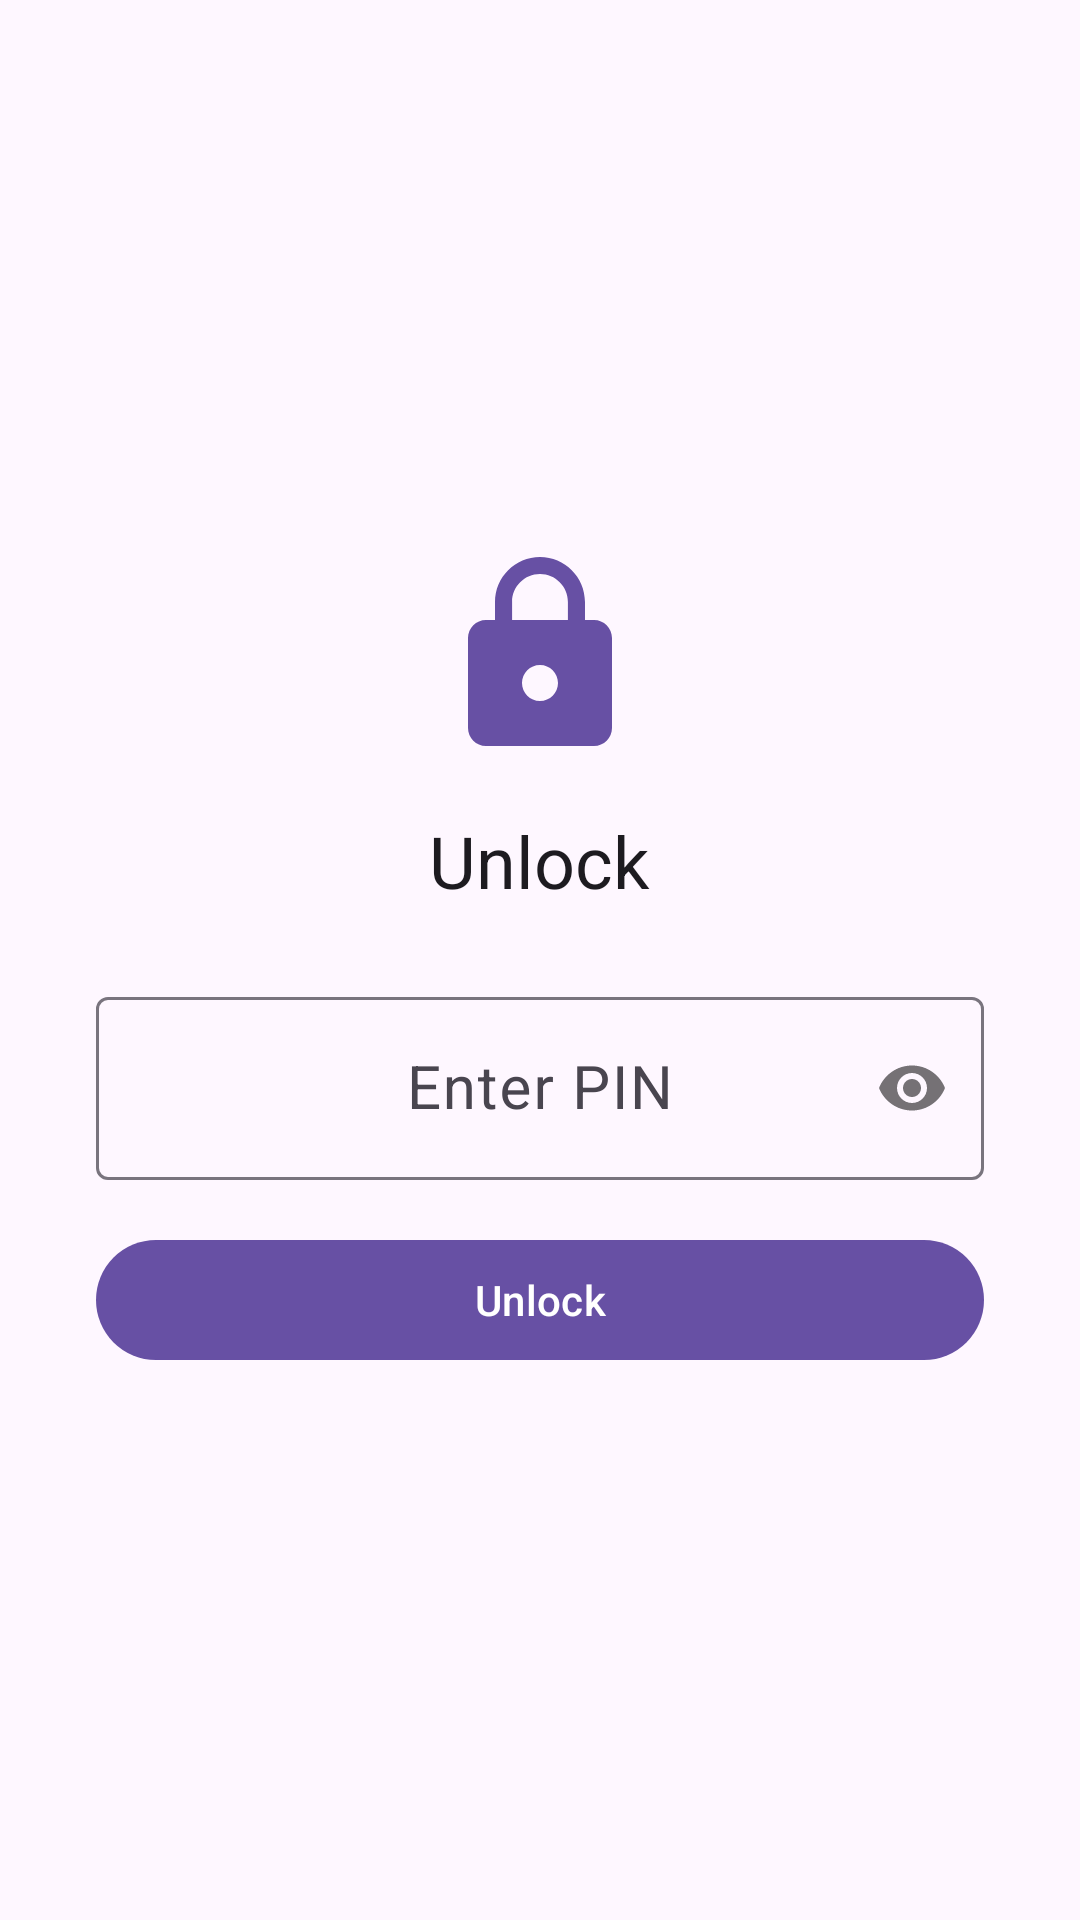

Layout XML and referenced resources for this Android screen:
<!-- AndroidManifest.xml: activity theme Theme.MyVideoLibrary -->
<!-- res/layout/activity_lock.xml -->
<?xml version="1.0" encoding="utf-8"?>
<LinearLayout xmlns:android="http://schemas.android.com/apk/res/android"
    xmlns:app="http://schemas.android.com/apk/res-auto"
    android:layout_width="match_parent"
    android:layout_height="match_parent"
    android:orientation="vertical"
    android:gravity="center"
    android:padding="32dp"
    android:background="?attr/colorSurface">

    <ImageView
        android:layout_width="72dp"
        android:layout_height="72dp"
        android:src="@drawable/ic_lock"
        app:tint="?attr/colorPrimary"
        android:contentDescription="@null" />

    <TextView
        android:layout_width="wrap_content"
        android:layout_height="wrap_content"
        android:layout_marginTop="16dp"
        android:text="@string/unlock_title"
        android:textAppearance="?attr/textAppearanceHeadlineSmall" />

    <com.google.android.material.textfield.TextInputLayout
        style="@style/Widget.Material3.TextInputLayout.OutlinedBox"
        android:layout_width="match_parent"
        android:layout_height="wrap_content"
        android:layout_marginTop="24dp"
        android:hint="@string/pin_hint"
        app:passwordToggleEnabled="true">

        <com.google.android.material.textfield.TextInputEditText
            android:id="@+id/pinInput"
            android:layout_width="match_parent"
            android:layout_height="wrap_content"
            android:inputType="numberPassword"
            android:maxLength="12"
            android:gravity="center"
            android:textSize="20sp" />
    </com.google.android.material.textfield.TextInputLayout>

    <TextView
        android:id="@+id/errorText"
        android:layout_width="wrap_content"
        android:layout_height="wrap_content"
        android:layout_marginTop="8dp"
        android:textColor="?attr/colorError"
        android:visibility="gone" />

    <com.google.android.material.button.MaterialButton
        android:id="@+id/unlockButton"
        android:layout_width="match_parent"
        android:layout_height="wrap_content"
        android:layout_marginTop="16dp"
        android:text="@string/unlock" />

    <com.google.android.material.button.MaterialButton
        android:id="@+id/biometricButton"
        style="@style/Widget.Material3.Button.TextButton"
        android:layout_width="wrap_content"
        android:layout_height="wrap_content"
        android:layout_marginTop="8dp"
        android:text="@string/use_biometric"
        android:visibility="gone" />

</LinearLayout>
<!-- resources referenced by this layout -->
<resources>
  <!-- drawable ic_lock (drawable) -->
  <vector xmlns:android="http://schemas.android.com/apk/res/android"
      android:width="24dp"
      android:height="24dp"
      android:viewportWidth="24"
      android:viewportHeight="24"
      android:tint="@color/white">
      <path
          android:fillColor="@android:color/white"
          android:pathData="M18,8h-1V6c0,-2.76 -2.24,-5 -5,-5S7,3.24 7,6v2H6c-1.1,0 -2,0.9 -2,2v10c0,1.1 0.9,2 2,2h12c1.1,0 2,-0.9 2,-2V10c0,-1.1 -0.9,-2 -2,-2zM12,17c-1.1,0 -2,-0.9 -2,-2s0.9,-2 2,-2 2,0.9 2,2 -0.9,2 -2,2zM15.1,8H8.9V6c0,-1.71 1.39,-3.1 3.1,-3.1 1.71,0 3.1,1.39 3.1,3.1v2z" />
  </vector>
  <string name="pin_hint">Enter PIN</string>
  <string name="unlock">Unlock</string>
  <string name="unlock_title">Unlock</string>
  <string name="use_biometric">Use fingerprint</string>
  <style name="Theme.MyVideoLibrary" parent="Theme.Material3.DayNight.NoActionBar">
          <item name="colorPrimary">@color/brand_primary</item>
          <item name="colorPrimaryDark">@color/brand_primary_dark</item>
          <item name="colorSecondary">@color/brand_secondary</item>
          <item name="colorTertiary">@color/brand_accent</item>
          <item name="android:statusBarColor">?attr/colorSurface</item>
          <item name="android:windowLightStatusBar" tools:targetApi="m">true</item>
          
          <item name="toolbarStyle">@style/Widget.App.Toolbar</item>
      </style>
  <color name="white">#FFFFFF</color>
  <color name="brand_primary">#6750A4</color>
  <color name="brand_primary_dark">#4F378B</color>
  <color name="brand_secondary">#625B71</color>
  <color name="brand_accent">#7D5260</color>
  <style name="Widget.App.Toolbar" parent="Widget.Material3.Toolbar.OnSurface">
          <item name="navigationIconTint">?attr/colorOnSurface</item>
          <item name="titleTextColor">?attr/colorOnSurface</item>
          <item name="titleTextAppearance">@style/TextAppearance.App.ToolbarTitle</item>
          <item name="android:background">?attr/colorSurface</item>
      </style>
  <style name="TextAppearance.App.ToolbarTitle" parent="TextAppearance.Material3.TitleLarge">
          <item name="android:textStyle">bold</item>
      </style>
</resources>
